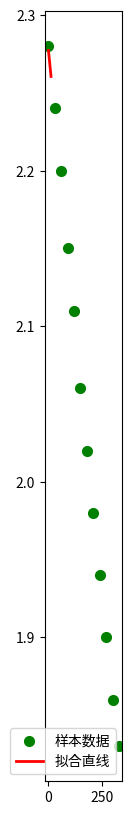

This figure's Python source:
##最小二乘法
import numpy as np   ##科学计算库 
import scipy as sp   ##在numpy基础上实现的部分算法库
import matplotlib.pyplot as plt  ##绘图库
from scipy.optimize import leastsq  ##引入最小二乘法算法

'''
     设置样本数据，真实数据需要在这里处理
'''
##样本数据(Xi,Yi)，需要转换成数组(列表)形式
Xi=np.array([0,30,60,90,120,150,180,210,240,270,300,330])
Yi=np.array([2.28,2.24,2.20,2.15,2.11,2.06,2.02,1.98,1.94,1.90,1.86,1.83])

'''
    设定拟合函数和偏差函数
    函数的形状确定过程：
    1.先画样本图像
    2.根据样本图像大致形状确定函数形式(直线、抛物线、正弦余弦等)
'''

##需要拟合的函数func :指定函数的形状
def func(p,x):
    k,b=p
    return k*x+b

##偏差函数：x,y都是列表:这里的x,y更上面的Xi,Yi中是一一对应的
def error(p,x,y):
    return func(p,x)-y

'''
    主要部分：附带部分说明
    1.leastsq函数的返回值tuple，第一个元素是求解结果，第二个是求解的代价值(个人理解)
    2.官网的原话（第二个值）：Value of the cost function at the solution
    3.实例：Para=>(array([ 0.61349535,  1.79409255]), 3)
    4.返回值元组中第一个值的数量跟需要求解的参数的数量一致
'''

#k,b的初始值，可以任意设定,经过几次试验，发现p0的值会影响cost的值：Para[1]
p0=[1,20]

#把error函数中除了p0以外的参数打包到args中(使用要求)
Para=leastsq(error,p0,args=(Xi,Yi))

#读取结果
k,b=Para[0]
print("k=",k,"b=",b)
print("cost："+str(Para[1]))
print("求解的拟合直线为:")
print("y="+str(round(k,2))+"x+"+str(round(b,2)))

'''
   绘图，看拟合效果.
   matplotlib默认不支持中文，label设置中文的话需要另行设置
   如果报错，改成英文就可以
'''

#画样本点
plt.figure(figsize=(1,10)) ##指定图像比例： 8：6
plt.scatter(Xi,Yi,color="green",label="样本数据",linewidth=2) 

#画拟合直线
x=np.linspace(0,12,100) ##在0-15直接画100个连续点
y=k*x+b ##函数式
plt.plot(x,y,color="red",label="拟合直线",linewidth=2) 
plt.legend(loc='lower right') #绘制图例
plt.show()
